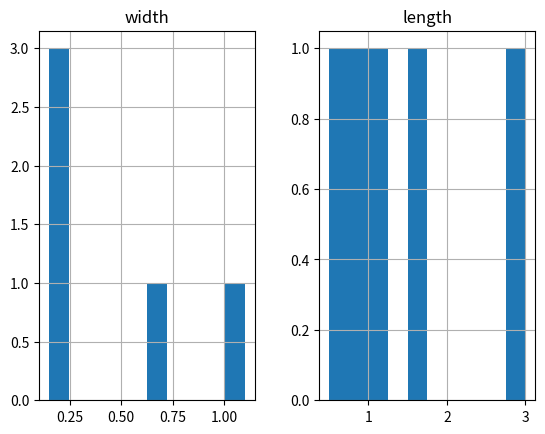

Here is the Python script that generated this plot:
import pandas as pd

import matplotlib.pyplot as plt

df = pd.DataFrame({
    'width': [0.7, 0.2, 0.15, 0.2, 1.1],
    'length': [1.5, 0.5, 1.2, 0.9, 3]
    }, index= ['pig', 'rabbit', 'duck', 'chicken', 'horse'])

# Whether or not `column` is passed the order is still reordered to alphabetical.
df.hist(column=['width','length'])
plt.show()
